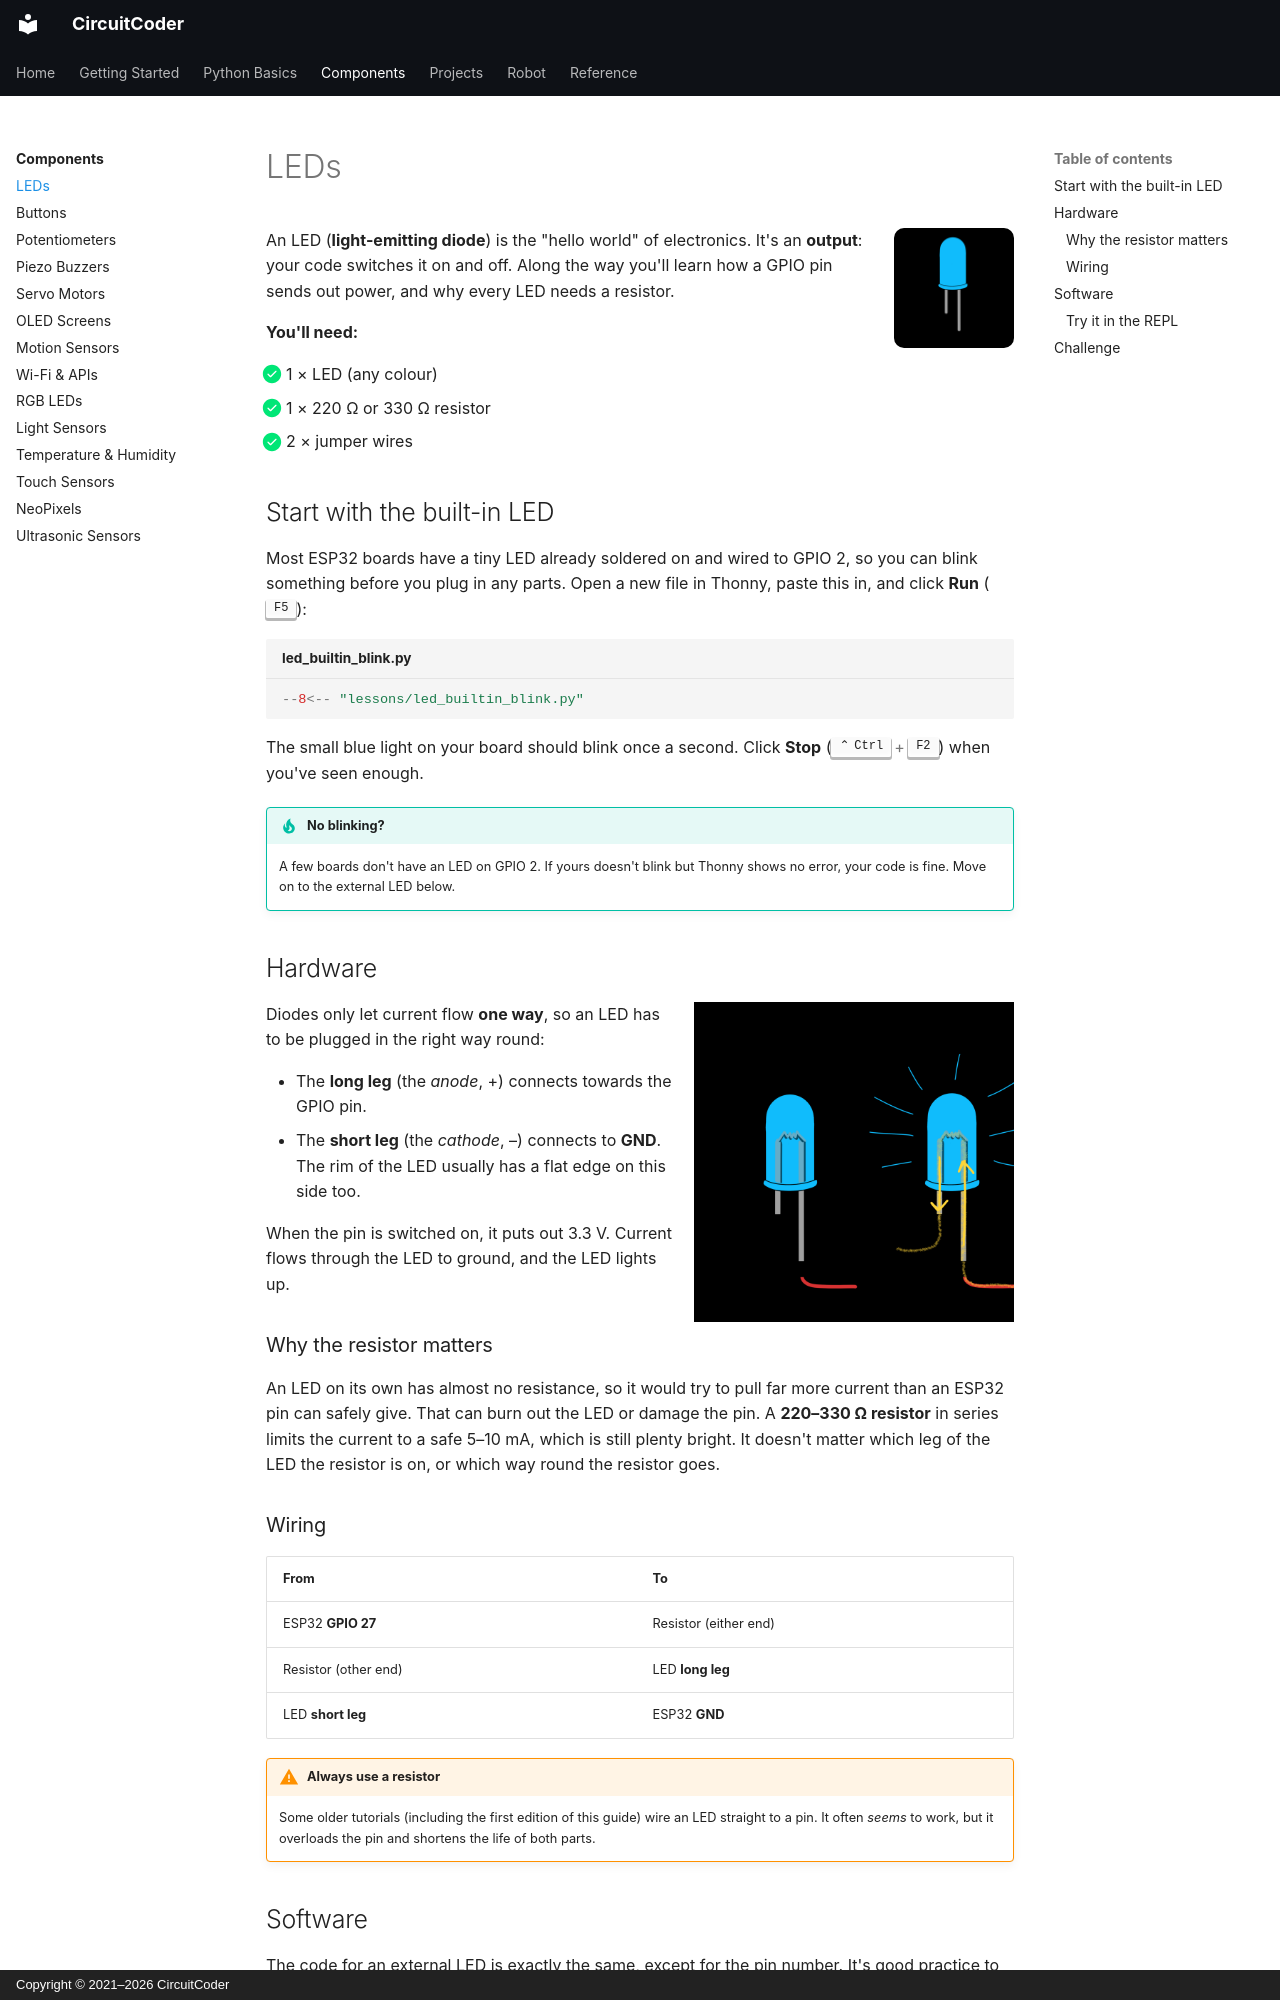

repository: CircuitCoder-ngh/MicroPythonStarterGuide · page: components/leds/index.html · generator: mkdocs · copyright: Copyright © 2021–2026 CircuitCoder

# LEDs

<img src="../../assets/img/icons/led.png" alt="" class="cc-icon">

An LED (**light-emitting diode**) is the "hello world" of electronics. It's
an **output**: your code switches it on and off. Along the way you'll learn
how a GPIO pin sends out power, and why every LED needs a resistor.

<div class="cc-parts" markdown>
**You'll need:**

- [x] 1 × LED (any colour)
- [x] 1 × 220 Ω or 330 Ω resistor
- [x] 2 × jumper wires
</div>

## Start with the built-in LED

Most ESP32 boards have a tiny LED already soldered on and wired to GPIO 2, so
you can blink something before you plug in any parts. Open a new file in
Thonny, paste this in, and click **Run** (++f5++):

```python title="led_builtin_blink.py"
--8<-- "lessons/led_builtin_blink.py"
```

The small blue light on your board should blink once a second. Click
**Stop** (++ctrl+f2++) when you've seen enough.

!!! tip "No blinking?"
    A few boards don't have an LED on GPIO 2. If yours doesn't blink but
    Thonny shows no error, your code is fine. Move on to the external LED
    below.

## Hardware

![An LED with its long leg (anode) and short leg (cathode)](../assets/img/diagrams/led.png){ width="320" align=right }

Diodes only let current flow **one way**, so an LED has to be plugged in the
right way round:

- The **long leg** (the *anode*, +) connects towards the GPIO pin.
- The **short leg** (the *cathode*, –) connects to **GND**. The rim of the
  LED usually has a flat edge on this side too.

When the pin is switched on, it puts out 3.3 V. Current flows through the
LED to ground, and the LED lights up.

### Why the resistor matters

An LED on its own has almost no resistance, so it would try to pull far more
current than an ESP32 pin can safely give. That can burn out the LED or
damage the pin. A **220–330 Ω resistor** in series limits the current to a
safe 5–10 mA, which is still plenty bright. It doesn't matter which leg of
the LED the resistor is on, or which way round the resistor goes.

### Wiring

| From | To |
|---|---|
| ESP32 **GPIO 27** | Resistor (either end) |
| Resistor (other end) | LED **long leg** |
| LED **short leg** | ESP32 **GND** |

!!! warning "Always use a resistor"
    Some older tutorials (including the first edition of this guide) wire
    an LED straight to a pin. It often *seems* to work, but it overloads the
    pin and shortens the life of both parts.
